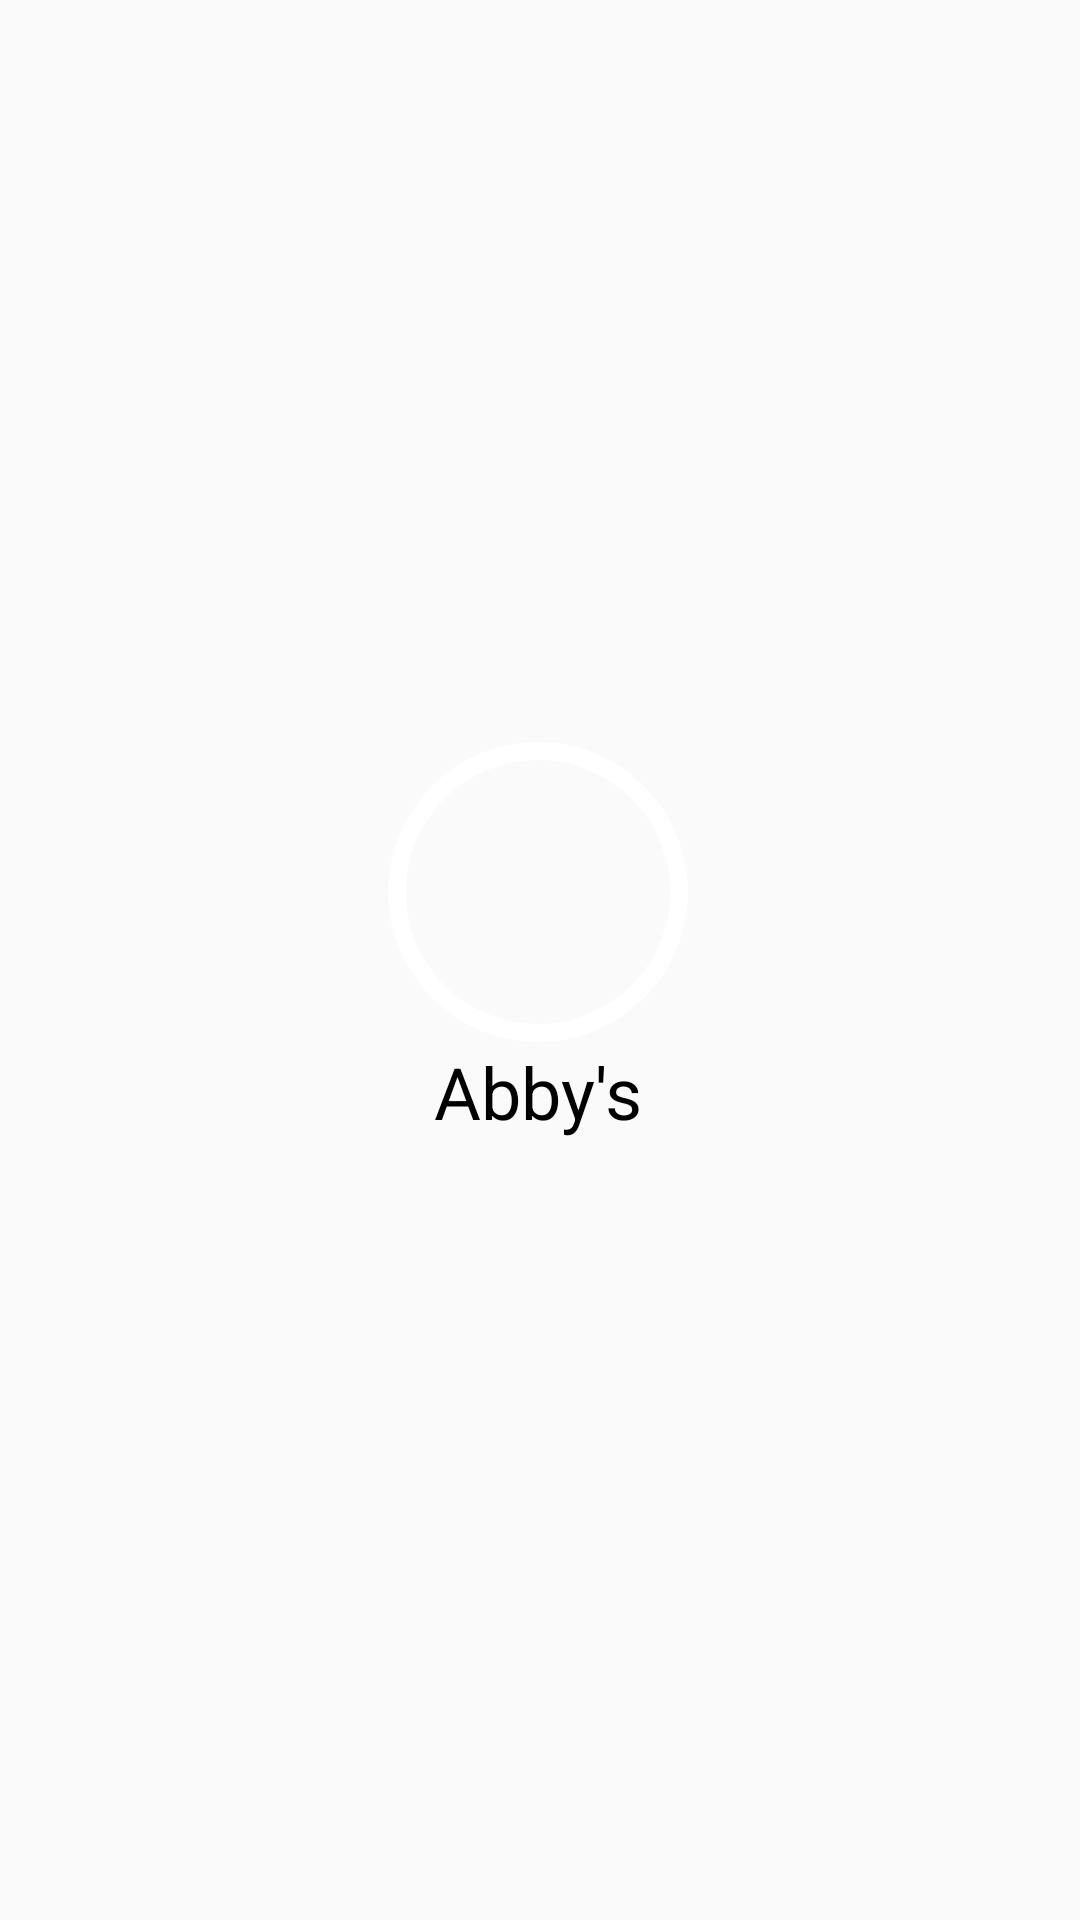

Produce the Android XML layout that renders to this screen, including the resource entries it uses.
<!-- AndroidManifest.xml: application theme AppTheme.NoActionBar -->
<!-- res/layout/activity_splash.xml -->
<?xml version="1.0" encoding="utf-8"?>
<androidx.constraintlayout.widget.ConstraintLayout xmlns:android="http://schemas.android.com/apk/res/android"
    xmlns:app="http://schemas.android.com/apk/res-auto"
    xmlns:tools="http://schemas.android.com/tools"
    android:id="@+id/splashId"
    android:layout_width="match_parent"
    android:layout_height="match_parent"
    android:background="@drawable/gradient_animation"
    tools:context=".SplashActivity">

    <TextView
        android:id="@+id/appName"
        android:layout_width="wrap_content"
        android:layout_height="wrap_content"
        android:fontFamily="sans-serif-thin"
        android:text="@string/app_name"
        android:textColor="#000000"
        android:textSize="24sp"
        android:textStyle="bold"
        android:typeface="normal"
        app:layout_constraintBottom_toBottomOf="parent"
        app:layout_constraintEnd_toEndOf="parent"
        app:layout_constraintHorizontal_bias="0.498"
        app:layout_constraintStart_toStartOf="parent"
        app:layout_constraintTop_toTopOf="parent"
        app:layout_constraintVertical_bias="0.572" />

    <ImageView
        android:id="@+id/icon"
        android:layout_width="100dp"
        android:layout_height="100dp"
        android:background="@drawable/white_circle_stroke"
        app:layout_constraintBottom_toBottomOf="parent"
        app:layout_constraintEnd_toEndOf="parent"
        app:layout_constraintHorizontal_bias="0.498"
        app:layout_constraintStart_toStartOf="parent"
        app:layout_constraintTop_toTopOf="parent"
        app:layout_constraintVertical_bias="0.458"
        app:srcCompat="@drawable/ic_baseline_restaurant_24" />

</androidx.constraintlayout.widget.ConstraintLayout>
<!-- resources referenced by this layout -->
<resources>
  <!-- drawable gradient_animation (drawable) -->
  <?xml version="1.0" encoding="utf-8"?>
  <animation-list xmlns:android="http://schemas.android.com/apk/res/android">
  
      <item android:duration="1000"
          android:drawable="@drawable/gradient_start"/>
  
      <item android:duration="1000"
          android:drawable="@drawable/gradient_centre"/>
  
      <item android:duration="1000"
          android:drawable="@drawable/gradient_end"/>
  
      <item android:duration="2000"
          android:drawable="@drawable/splash_background"/>
  
  </animation-list>
  <!-- drawable white_circle_stroke (drawable) -->
  <?xml version="1.0" encoding="utf-8"?>
  <shape
      xmlns:android="http://schemas.android.com/apk/res/android"
      android:shape="oval">
      <stroke
          android:width="6dp"
          android:color="@color/white"/>
  
      <padding
          android:bottom="5dp"
          android:left="5dp"
          android:right="5dp"
          android:top="5dp"/>
  </shape>
  <string name="app_name">Abby\'s</string>
  <style name="AppTheme.NoActionBar" parent="Theme.AppCompat.DayNight.DarkActionBar">
          <item name="windowActionBar">false</item>
          <item name="windowNoTitle">true</item>
          <item name="android:windowFullscreen">true</item>
      </style>
  <!-- drawable gradient_start (drawable) -->
  <?xml version="1.0" encoding="utf-8"?>
  <shape xmlns:android="http://schemas.android.com/apk/res/android"
      android:shape="rectangle">
      <gradient
          android:type="linear"
          android:angle="315"
          android:startColor="@color/orange"
          android:centerColor="#9C27B0"
          android:endColor="#673AB7"/>
  </shape>
  <!-- drawable gradient_centre (drawable) -->
  <?xml version="1.0" encoding="utf-8"?>
  <shape xmlns:android="http://schemas.android.com/apk/res/android"
      android:shape="rectangle">
      <gradient
          android:type="linear"
          android:angle="315"
          android:startColor="#3F51B5"
          android:centerColor="#2196F3"
          android:endColor="#03A9F4"/>
  </shape>
  <!-- drawable gradient_end (drawable) -->
  <?xml version="1.0" encoding="utf-8"?>
  <shape xmlns:android="http://schemas.android.com/apk/res/android"
      android:shape="rectangle">
      <gradient
          android:type="linear"
          android:angle="315"
          android:startColor="#009688"
          android:centerColor="#4CAF50"
          android:endColor="@color/orange"/>
  </shape>
  <color name="white">#FFFFFFFF</color>
  <color name="orange">#EF6235</color>
</resources>
